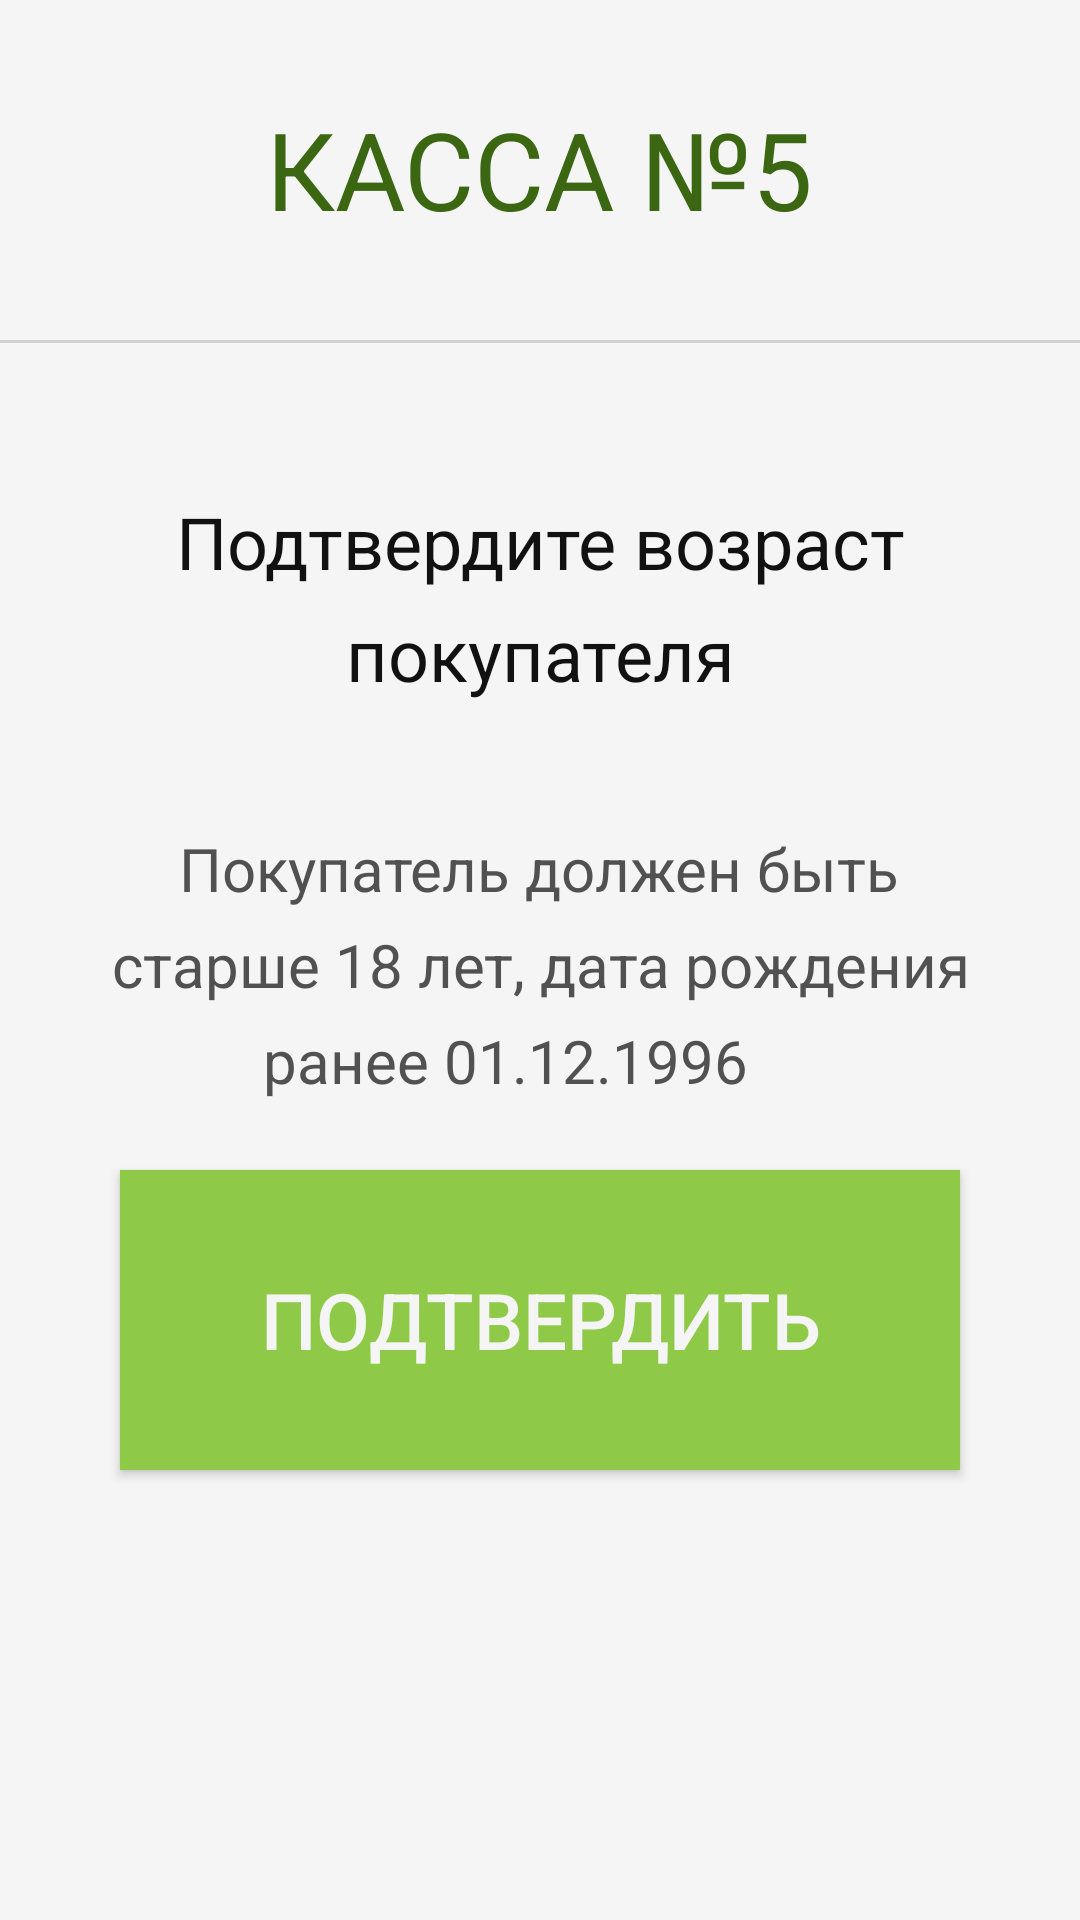

Layout XML and referenced resources for this Android screen:
<!-- AndroidManifest.xml: application theme AppTheme -->
<!-- res/layout/activity_main.xml -->
<RelativeLayout xmlns:android="http://schemas.android.com/apk/res/android"
    xmlns:tools="http://schemas.android.com/tools"
    android:layout_width="match_parent"
    android:layout_height="match_parent"
    android:background="@color/age_req_background"
    android:paddingBottom="@dimen/activity_vertical_margin"
    android:paddingLeft="@dimen/activity_horizontal_margin"
    android:paddingRight="@dimen/activity_horizontal_margin"
    android:paddingTop="@dimen/activity_vertical_margin"
    tools:context="ru.crystals.attendflow.MainActivity" >

    <TextView
        android:id="@+id/textView3"
        android:layout_width="wrap_content"
        android:layout_height="wrap_content"
        android:layout_alignLeft="@+id/textView2"
        android:layout_alignRight="@+id/textView2"
        android:layout_below="@+id/textView2"
        android:layout_marginTop="5dp"
        android:gravity="center_horizontal"
        android:text="покупателя"
        android:textAppearance="?android:attr/textAppearanceLarge"
        android:textColor="@color/confirm_text_header"
        android:textSize="24sp" />

    <TextView
        android:id="@+id/TextView02"
        android:layout_width="wrap_content"
        android:layout_height="wrap_content"
        android:layout_alignLeft="@+id/TextView01"
        android:layout_alignRight="@+id/textView4"
        android:layout_below="@+id/TextView01"
        android:layout_marginTop="5dp"
        android:gravity="center_horizontal"
        android:text="ранее 01.12.1996"
        android:textAppearance="?android:attr/textAppearanceMedium"
        android:textColor="@color/confirm_text"
        android:textSize="20sp" />

    <TextView
        android:id="@+id/textView4"
        android:layout_width="wrap_content"
        android:layout_height="wrap_content"
        android:layout_below="@+id/textView3"
        android:layout_centerHorizontal="true"
        android:layout_marginTop="42dp"
        android:gravity="center_horizontal"
        android:text="Покупатель должен быть"
        android:textAppearance="?android:attr/textAppearanceMedium"
        android:textColor="@color/confirm_text"
        android:textSize="20sp" />

    <TextView
        android:id="@+id/textView2"
        android:layout_width="wrap_content"
        android:layout_height="wrap_content"
        android:layout_below="@+id/textView1"
        android:layout_centerHorizontal="true"
        android:layout_marginTop="84dp"
        android:gravity="center_horizontal"
        android:text="Подтвердите возраст"
        android:textAppearance="?android:attr/textAppearanceLarge"
        android:textColor="@color/confirm_text_header"
        android:textSize="24sp" />

    <TextView
        android:id="@+id/TextView01"
        android:layout_width="wrap_content"
        android:layout_height="wrap_content"
        android:layout_below="@+id/textView4"
        android:layout_centerHorizontal="true"
        android:layout_marginTop="5dp"
        android:gravity="center_horizontal"
        android:text="старше 18 лет, дата рождения"
        android:textAppearance="?android:attr/textAppearanceMedium"
        android:textColor="@color/confirm_text"
        android:textSize="20sp" />

    <TextView
        android:id="@+id/textView1"
        android:layout_width="wrap_content"
        android:layout_height="wrap_content"
        android:layout_alignParentTop="true"
        android:layout_centerHorizontal="true"
        android:layout_marginTop="32dp"
        android:text="КАССА №5"
        android:textAppearance="?android:attr/textAppearanceLarge"
        android:textColor="@color/cash_number"
        android:textSize="36sp" />

    <View
        android:id="@+id/view1"
        android:layout_width="wrap_content"
        android:layout_height="1dp"
        android:layout_below="@+id/textView1"
        android:layout_centerHorizontal="true"
        android:layout_marginTop="33dp"
        android:background="@color/separator" />

    <Button
        android:id="@+id/button1"
        android:layout_width="wrap_content"
        android:layout_height="wrap_content"
        android:layout_below="@+id/TextView02"
        android:layout_centerHorizontal="true"
        android:layout_marginTop="23dp"
        android:background="@color/confirm_button"
        android:minHeight="100dp"
        android:minWidth="280dp"
        android:onClick="sendMessage"
        android:text="Подтвердить"
        android:textAlignment="gravity"
        android:textColor="@color/age_req_background"
        android:textSize="26sp" />

</RelativeLayout>
<!-- resources referenced by this layout -->
<resources>
  <color name="age_req_background">#fff5f5f5</color>
  <color name="cash_number">#ff3c6712</color>
  <color name="confirm_button">#ff8ec948</color>
  <color name="confirm_text">#ff525151</color>
  <color name="confirm_text_header">#ff111111</color>
  <color name="separator">#ffd1d1d1</color>
  <style name="AppTheme" parent="AppBaseTheme">         
          
      </style>
  <style name="AppBaseTheme" parent="Theme.AppCompat.Light">
          
      </style>
</resources>
